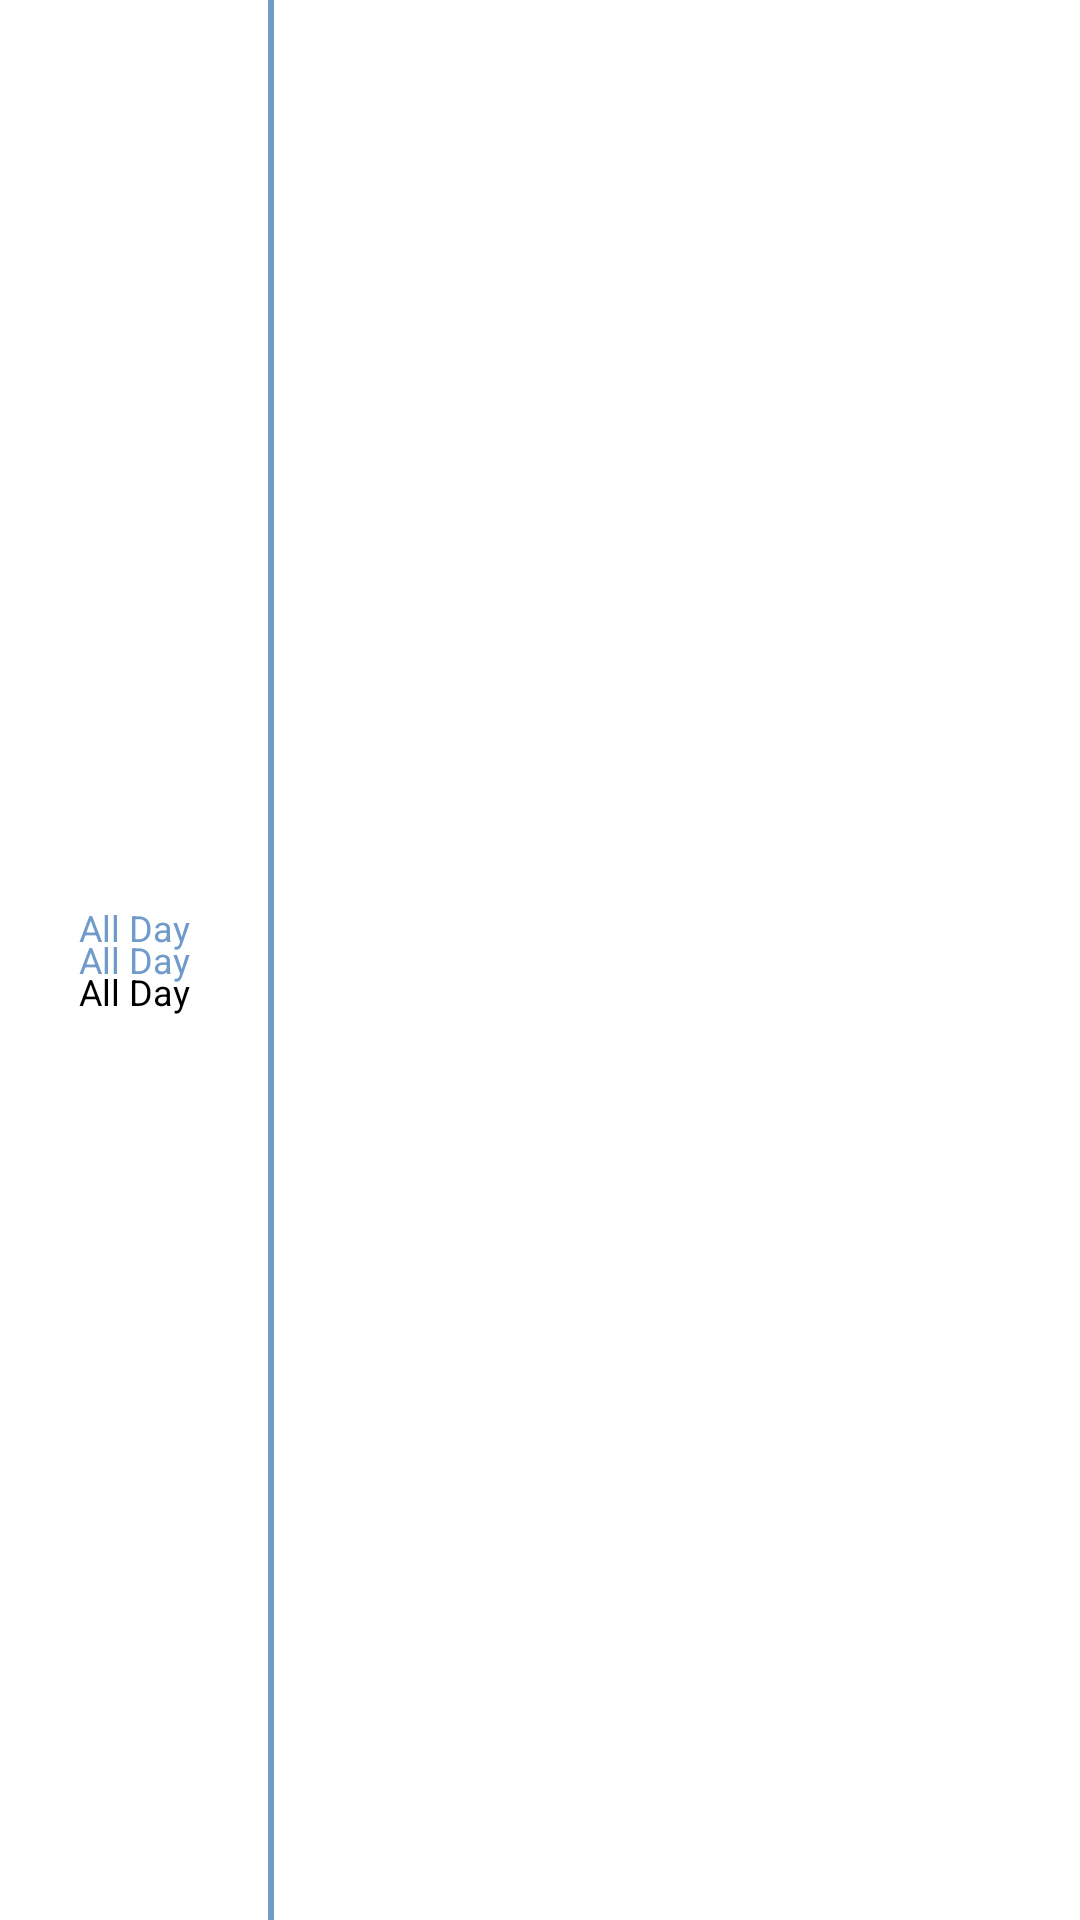

Layout XML and referenced resources for this Android screen:
<!-- AndroidManifest.xml: fallback theme Theme.MaterialComponents.DayNight.NoActionBar -->
<!-- res/layout/layout_calendar_event_item.xml -->
<?xml version="1.0" encoding="utf-8"?>
<LinearLayout xmlns:android="http://schemas.android.com/apk/res/android"
    android:layout_width="match_parent"
    android:layout_height="match_parent"
    android:orientation="horizontal">

    <FrameLayout
        android:id="@+id/calendar_event_item_time_container"
        android:layout_width="0dp"
        android:layout_height="match_parent"
        android:layout_weight="1">

        <RelativeLayout
            android:id="@+id/calendar_event_item_start_end_time"
            android:layout_gravity="center"
            android:layout_width="match_parent"
            android:layout_height="wrap_content">

            <TextView
                android:id="@+id/calendar_event_item_startTime_label"
                android:layout_width="match_parent"
                android:layout_height="wrap_content"
                android:gravity="center"
                android:textColor="@color/perkin_selected_dark_blue"
                android:textSize="@dimen/default_font_size"
                android:text="@string/calendar_event_all_day_label" />

            <TextView
                android:id="@+id/calendar_event_item_endTime_label"
                android:layout_width="match_parent"
                android:layout_height="wrap_content"
                android:layout_below="@+id/calendar_event_item_startTime_label"
                android:layout_marginTop="5dp"
                android:gravity="center"
                android:textColor="@color/black"
                android:text="@string/calendar_event_all_day_label"
                android:textSize="@dimen/default_font_size" />
        </RelativeLayout>

        <TextView
            android:id="@+id/calendar_event_item_allDay_label"
            android:layout_width="match_parent"
            android:layout_height="match_parent"
            android:gravity="center"
            android:text="@string/calendar_event_all_day_label"
            android:textColor="@color/perkin_selected_dark_blue"
            android:textSize="@dimen/default_font_size" />
    </FrameLayout>

    <View
        android:id="@+id/calendar_event_item_divider"
        android:layout_width="2dp"
        android:layout_height="match_parent"
        android:background="@color/perkin_selected_dark_blue" />

    <RelativeLayout
        android:layout_width="0dp"
        android:layout_height="match_parent"
        android:layout_weight="3"
        android:padding="8dp">

        <TextView
            android:id="@+id/calendar_event_item_title"
            android:layout_width="wrap_content"
            android:layout_height="wrap_content"
            android:textColor="@color/perkin_selected_dark_blue"
            android:textSize="@dimen/default_font_size" />

        <TextView
            android:id="@+id/calendar_event_item_creator"
            android:layout_width="wrap_content"
            android:layout_height="wrap_content"
            android:layout_alignParentRight="true"
            android:textColor="@color/black"
            android:textSize="@dimen/default_font_size_small" />

        <TextView
            android:id="@+id/calendar_event_item_comment"
            android:layout_width="wrap_content"
            android:layout_height="wrap_content"
            android:layout_below="@+id/calendar_event_item_title"
            android:paddingTop="5dp"
            android:textColor="@color/perkin_selected_dark_blue"
            android:singleLine="true"
            android:textSize="@dimen/default_font_size_small" />
    </RelativeLayout>
</LinearLayout>
<!-- resources referenced by this layout -->
<resources>
  <color name="black">#000000</color>
  <color name="perkin_selected_dark_blue">#6F9AC9</color>
  <dimen name="default_font_size">12sp</dimen>
  <dimen name="default_font_size_small">10sp</dimen>
  <string name="calendar_event_all_day_label">All Day</string>
</resources>
